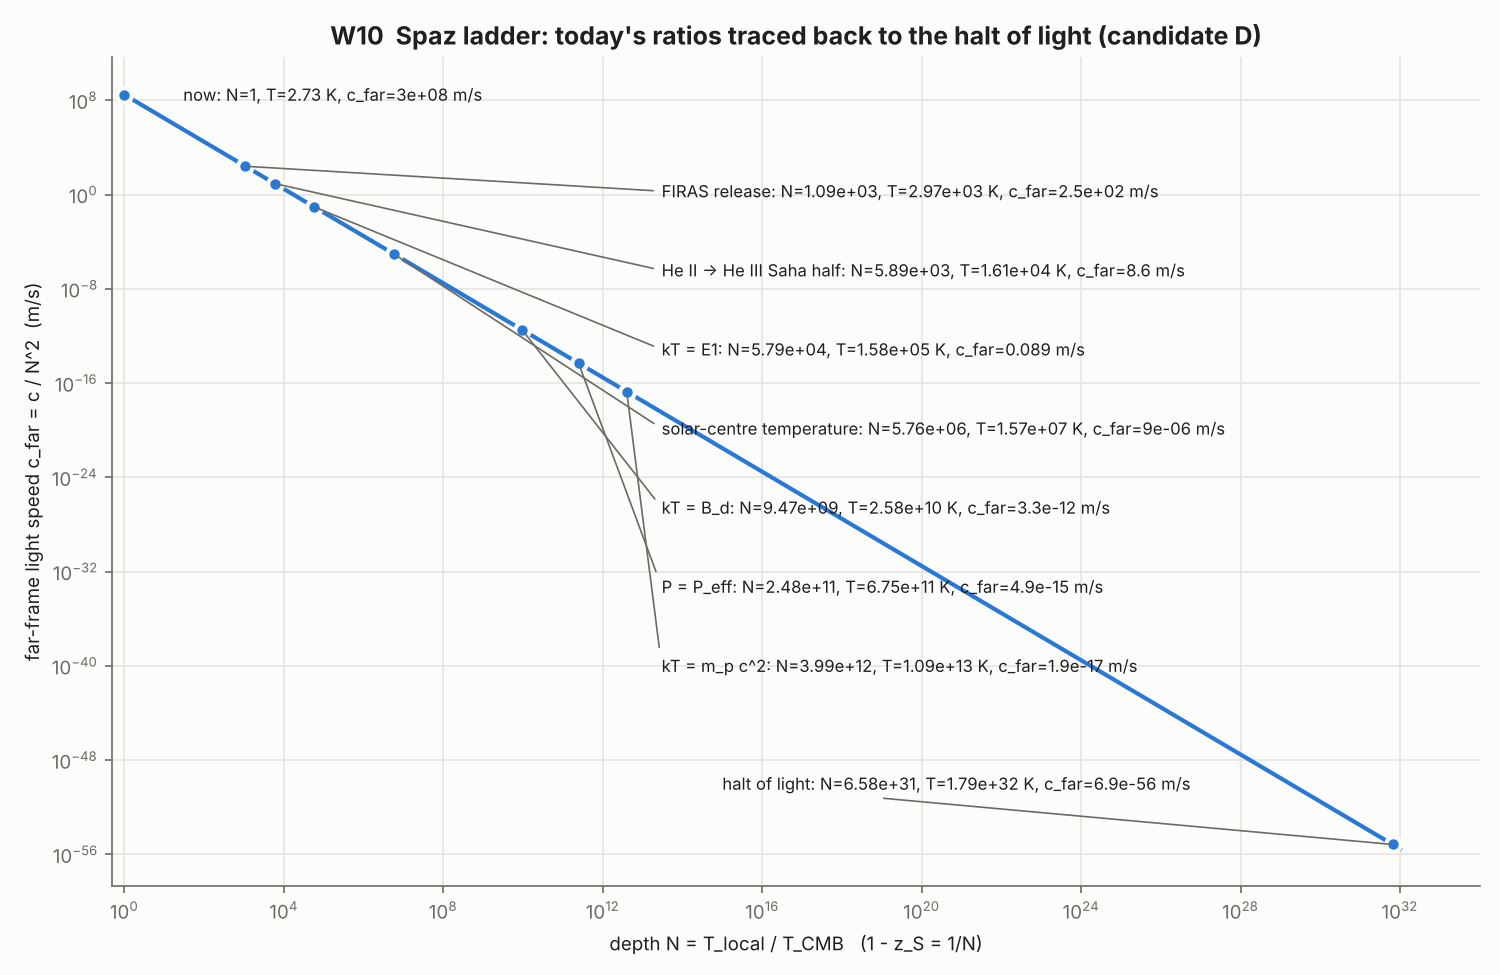

The data file committed next to this chart (first rows):
landmark, definition, label, N, one_minus_zS, T_local_K, c_far_ms, hop_over_lP, tick_over_tP, P_over_Pnow, P_Pa, lambda_local_m, kT_eV, t_q0_H0inv, t_q2_H0inv
now, today, OBSERVED, 1, 1, 2.725, 2.99792e+08, 1, 1, 1, 1.39159e-14, 0.001063, 0.0002349, 0, 0
c_far = today's orbital speed of Earth, c/N^2 = 29.78 km/s (far frame only), COMPUTED, 100.3, 0.009967, 273.5, 29780, 0.009967, 100.3, 1.01343e+08, 1.41028e-06, 1.05967e-05, 0.02356, 9.408, 16046
H release, rate law q=2 (W6b), tau_T = 1, COMPUTED (post-inspection), 734.1, 0.001362, 2001, 556.3, 0.001362, 734.1, 2.90416e+11, 0.004041, 1.44831e-06, 0.1724, 19.09, 1.49964e+06
H release, rate law q=0 (W6b), tau_T = 1, COMPUTED (post-inspection), 1064, 0.0009397, 2900, 264.7, 0.0009397, 1064, 1.28261e+12, 0.01785, 9.99067e-07, 0.2499, 21.57, 3.49686e+06
FIRAS release, z_release + 1, OBSERVED, 1090, 0.0009174, 2971, 252.3, 0.0009174, 1090, 1.41158e+12, 0.01964, 9.7542e-07, 0.256, 21.74, 3.69315e+06
H Saha half-point, x_e = 0.5, COMPUTED, 1380, 0.0007245, 3762, 157.4, 0.0007245, 1380, 3.62879e+12, 0.0505, 7.70331e-07, 0.3242, 23.47, 6.32601e+06
visible red edge, Wien peak = 700 nm, COMPUTED, 1519, 0.0006584, 4140, 130, 0.0006584, 1519, 5.32206e+12, 0.07406, 7e-07, 0.3567, 24.2, 7.8692e+06
He I -> He II Saha half, n(He+)/n(He) = 1, COMPUTED, 2489, 0.0004018, 6783, 48.4, 0.0004018, 2489, 3.83723e+13, 0.534, 4.27183e-07, 0.5846, 28.32, 2.42636e+07
visible violet edge, Wien peak = 380 nm, COMPUTED, 2798, 0.0003574, 7626, 38.3, 0.0003574, 2798, 6.12827e+13, 0.8528, 3.8e-07, 0.6571, 29.39, 3.16846e+07
He II -> He III Saha half, n(He++)/n(He+) = 1, COMPUTED, 5895, 0.0001696, 16067, 8.627, 0.0001696, 5895, 1.20762e+15, 16.81, 1.80358e-07, 1.385, 37.03, 1.73287e+08
Lyman-alpha Wien peak, Wien peak = 121.567 nm, COMPUTED, 8746, 0.0001143, 23837, 3.919, 0.0001143, 8746, 5.85072e+15, 81.42, 1.21567e-07, 2.054, 41.78, 4.25966e+08
kT = E1, kT = 13.6057 eV, COMPUTED, 57930, 1.72623e-05, 157888, 0.08933, 1.72623e-05, 57930, 1.12618e+19, 156718, 1.83534e-08, 13.61, 73.42, 3.17308e+10
solar-centre temperature, T = 1.57e7 K (solar model, comparator), COMPUTED, 5.76041e+06, 1.73599e-07, 1.57e+07, 9.0347e-06, 1.73599e-07, 5.76041e+06, 1.10107e+27, 1.53224e+13, 1.84571e-10, 1353, 275.5, 1.13736e+15
Wien photon = 2 m_e c^2, pair threshold, COMPUTED, 8.76399e+08, 1.14103e-09, 2.38862e+09, 3.90317e-10, 1.14103e-09, 8.76399e+08, 5.89938e+35, 8.20955e+21, 1.21316e-12, 205836, 1136, 1.07504e+20
kT = m_e c^2, electron rest energy, COMPUTED, 2.17571e+09, 4.5962e-10, 5.9299e+09, 6.33314e-11, 4.5962e-10, 2.17571e+09, 2.2408e+37, 3.11829e+23, 4.88672e-13, 510999, 1467, 8.54664e+20
kT = B_d, deuteron binding 2.2246 MeV, COMPUTED, 9.47166e+09, 1.05578e-10, 2.5815e+10, 3.34171e-12, 1.05578e-10, 9.47166e+09, 8.04832e+39, 1.12e+26, 1.12251e-13, 2.22457e+06, 2216, 2.44522e+22
kT = B_alpha, alpha binding 28.296 MeV, COMPUTED, 1.20478e+11, 8.3003e-12, 3.28361e+11, 2.06542e-14, 8.3003e-12, 1.20478e+11, 2.1068e+44, 2.93181e+30, 8.82495e-15, 2.8296e+07, 4520, 8.06363e+24
P = P_eff, N^4 P_rad = P_eff, COMPUTED, 2.47566e+11, 4.03933e-12, 6.7474e+11, 4.89148e-15, 4.03933e-12, 2.47566e+11, 3.7563e+45, 5.22725e+31, 4.29465e-15, 5.81446e+07, 5531, 4.16561e+25
Wien peak = r_e, lambda = r_e, COMPUTED, 3.77299e+11, 2.65041e-12, 1.02833e+12, 2.10595e-15, 2.65041e-12, 3.77299e+11, 2.02649e+46, 2.82005e+32, 2.81794e-15, 8.86146e+07, 6224, 1.0887e+26
Wien peak = R_p, lambda = R_p, COMPUTED, 1.26362e+12, 7.91379e-13, 3.44399e+12, 1.87754e-16, 7.91379e-13, 1.26362e+12, 2.54954e+48, 3.54793e+34, 8.414e-16, 2.9678e+08, 8732, 1.71297e+27
kT = m_p c^2, proton rest energy, COMPUTED, 3.99494e+12, 2.50317e-13, 1.08882e+13, 1.87846e-17, 2.50317e-13, 3.99494e+12, 2.54706e+50, 3.54447e+36, 2.66139e-16, 9.38272e+08, 12054, 2.36324e+28
P = P_conv (post-registration), N^4 P_rad = law_I::P_conv, COMPUTED, 3.64663e+15, 2.74226e-16, 9.93889e+15, 2.25443e-23, 2.74226e-16, 3.64663e+15, 1.76835e+62, 2.46082e+48, 2.91559e-19, 8.56468e+11, 81312, 1.32794e+35
Planck temperature, T = hbar c / (k l_P), COMPUTED, 5.19825e+31, 1.92372e-32, 1.41678e+32, 1.10944e-55, 1.92372e-32, 5.19825e+31, 7.3018e+126, 1.01611e+113, 2.04532e-35, 1.22089e+28, 2.71195e+09, 8.99954e+71
halt of light, Wien peak = l_P (one hop), COMPUTED, 6.57822e+31, 1.52017e-32, 1.79289e+32, 6.92794e-56, 1.52017e-32, 6.57822e+31, 1.87255e+127, 2.60582e+113, 1.61626e-35, 1.545e+28, 2.89676e+09, 1.5394e+72
